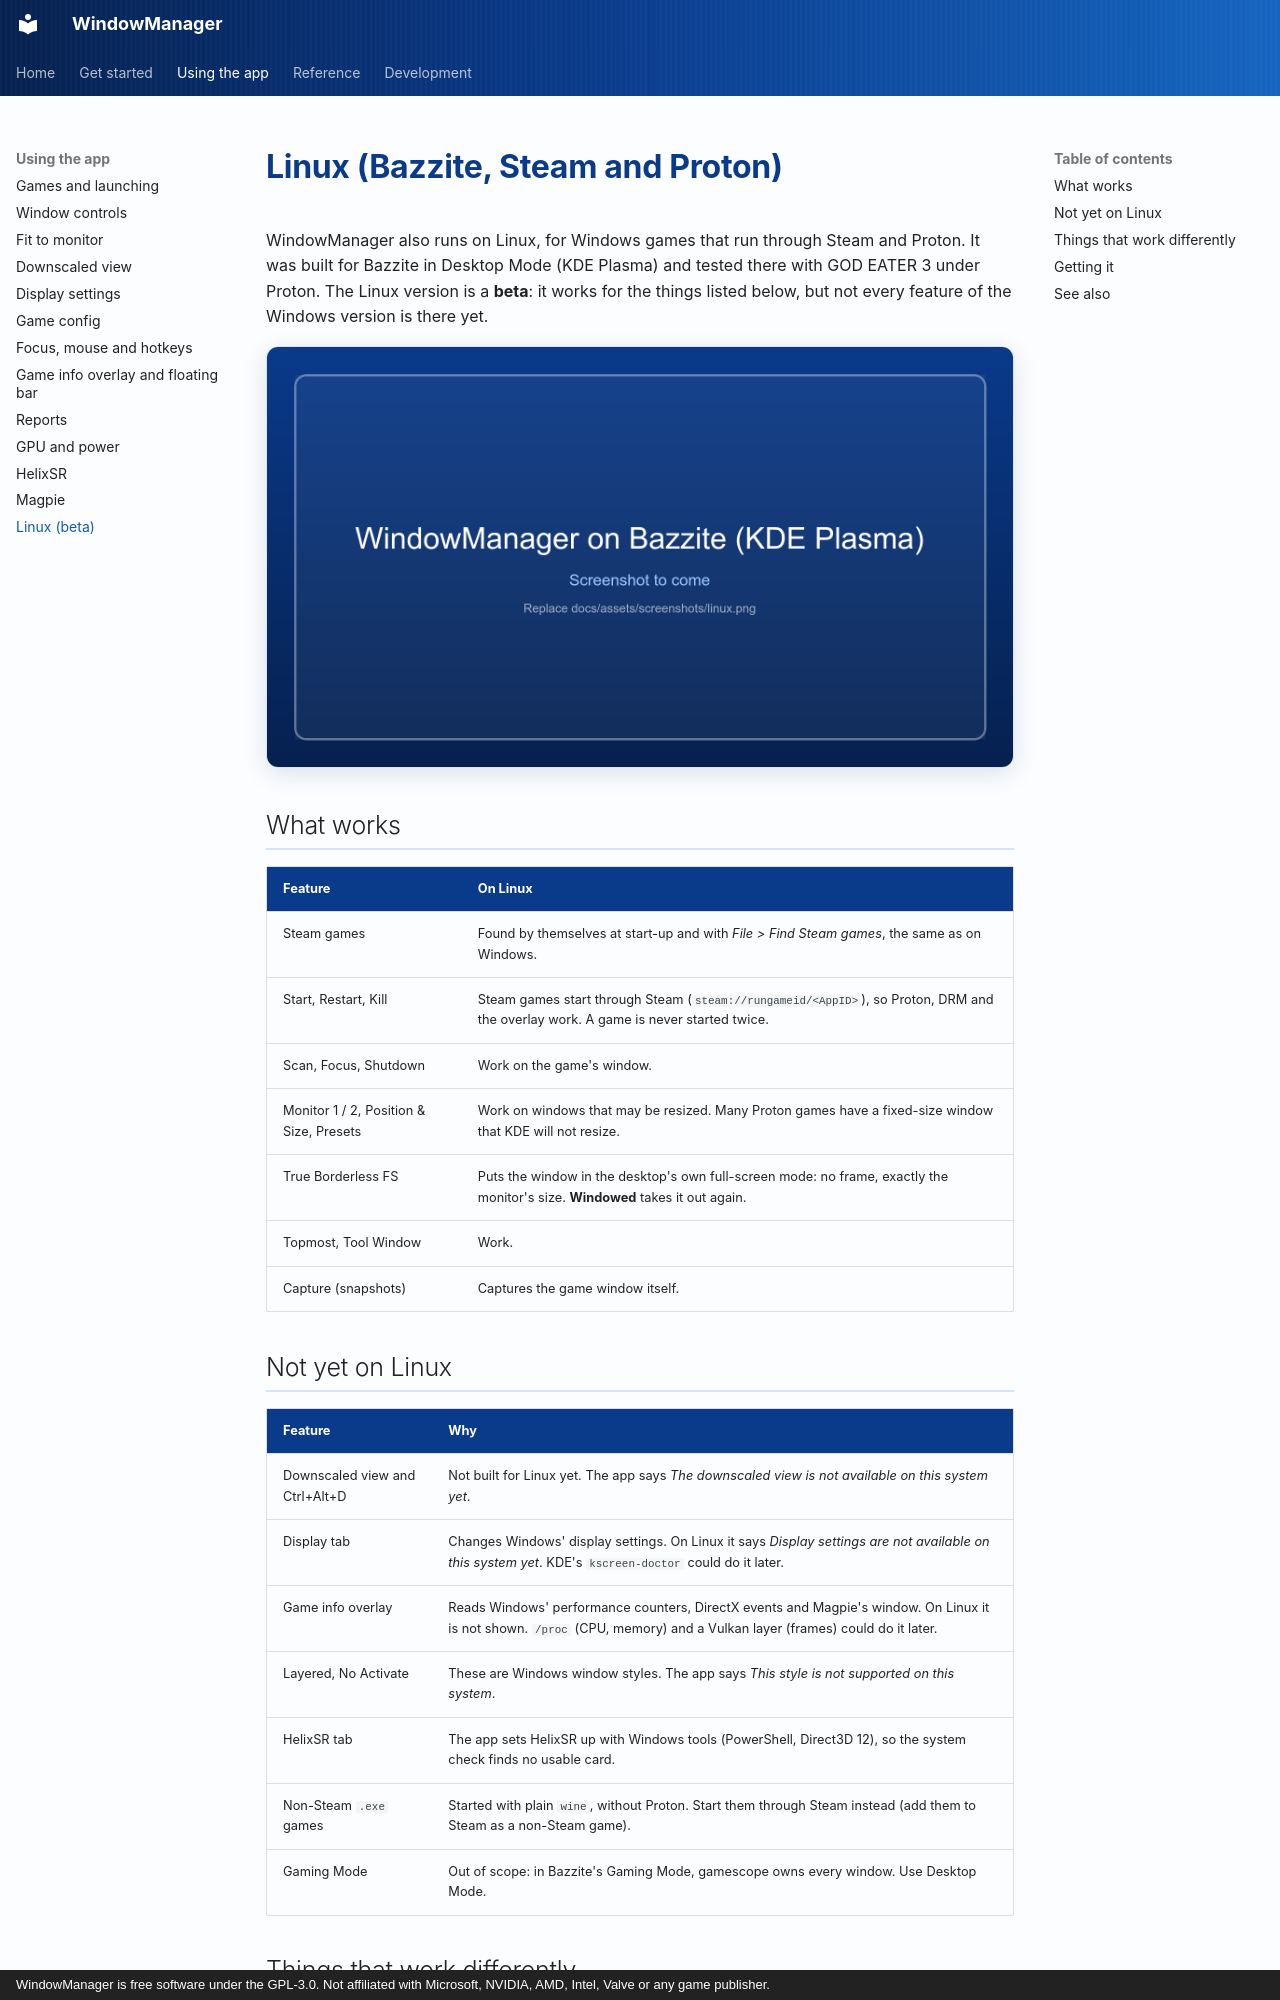

repository: RobertoTorino/WindowManager · page: wiki/linux/index.html · generator: mkdocs · copyright: WindowManager is free software under the GPL-3.0. Not affiliated with Microsoft, NVIDIA, AMD, Intel, Valve or any game publisher.

# Linux (Bazzite, Steam and Proton)

WindowManager also runs on Linux, for Windows games that run through Steam and Proton. It was built for
Bazzite in Desktop Mode (KDE Plasma) and tested there with GOD EATER 3 under Proton. The Linux version is a
**beta**: it works for the things listed below, but not every feature of the Windows version is there yet.

![WindowManager on Bazzite](../assets/screenshots/linux.png){ .wm-shot loading=lazy }

## What works

| Feature | On Linux |
|---|---|
| Steam games | Found by themselves at start-up and with *File > Find Steam games*, the same as on Windows. |
| Start, Restart, Kill | Steam games start through Steam (`steam://rungameid/<AppID>`), so Proton, DRM and the overlay work. A game is never started twice. |
| Scan, Focus, Shutdown | Work on the game's window. |
| Monitor 1 / 2, Position & Size, Presets | Work on windows that may be resized. Many Proton games have a fixed-size window that KDE will not resize. |
| True Borderless FS | Puts the window in the desktop's own full-screen mode: no frame, exactly the monitor's size. **Windowed** takes it out again. |
| Topmost, Tool Window | Work. |
| Capture (snapshots) | Captures the game window itself. |

## Not yet on Linux

| Feature | Why |
|---|---|
| Downscaled view and Ctrl+Alt+D | Not built for Linux yet. The app says *The downscaled view is not available on this system yet*. |
| Display tab | Changes Windows' display settings. On Linux it says *Display settings are not available on this system yet*. KDE's `kscreen-doctor` could do it later. |
| Game info overlay | Reads Windows' performance counters, DirectX events and Magpie's window. On Linux it is not shown. `/proc` (CPU, memory) and a Vulkan layer (frames) could do it later. |
| Layered, No Activate | These are Windows window styles. The app says *This style is not supported on this system*. |
| HelixSR tab | The app sets HelixSR up with Windows tools (PowerShell, Direct3D 12), so the system check finds no usable card. |
| Non-Steam `.exe` games | Started with plain `wine`, without Proton. Start them through Steam instead (add them to Steam as a non-Steam game). |
| Gaming Mode | Out of scope: in Bazzite's Gaming Mode, gamescope owns every window. Use Desktop Mode. |
